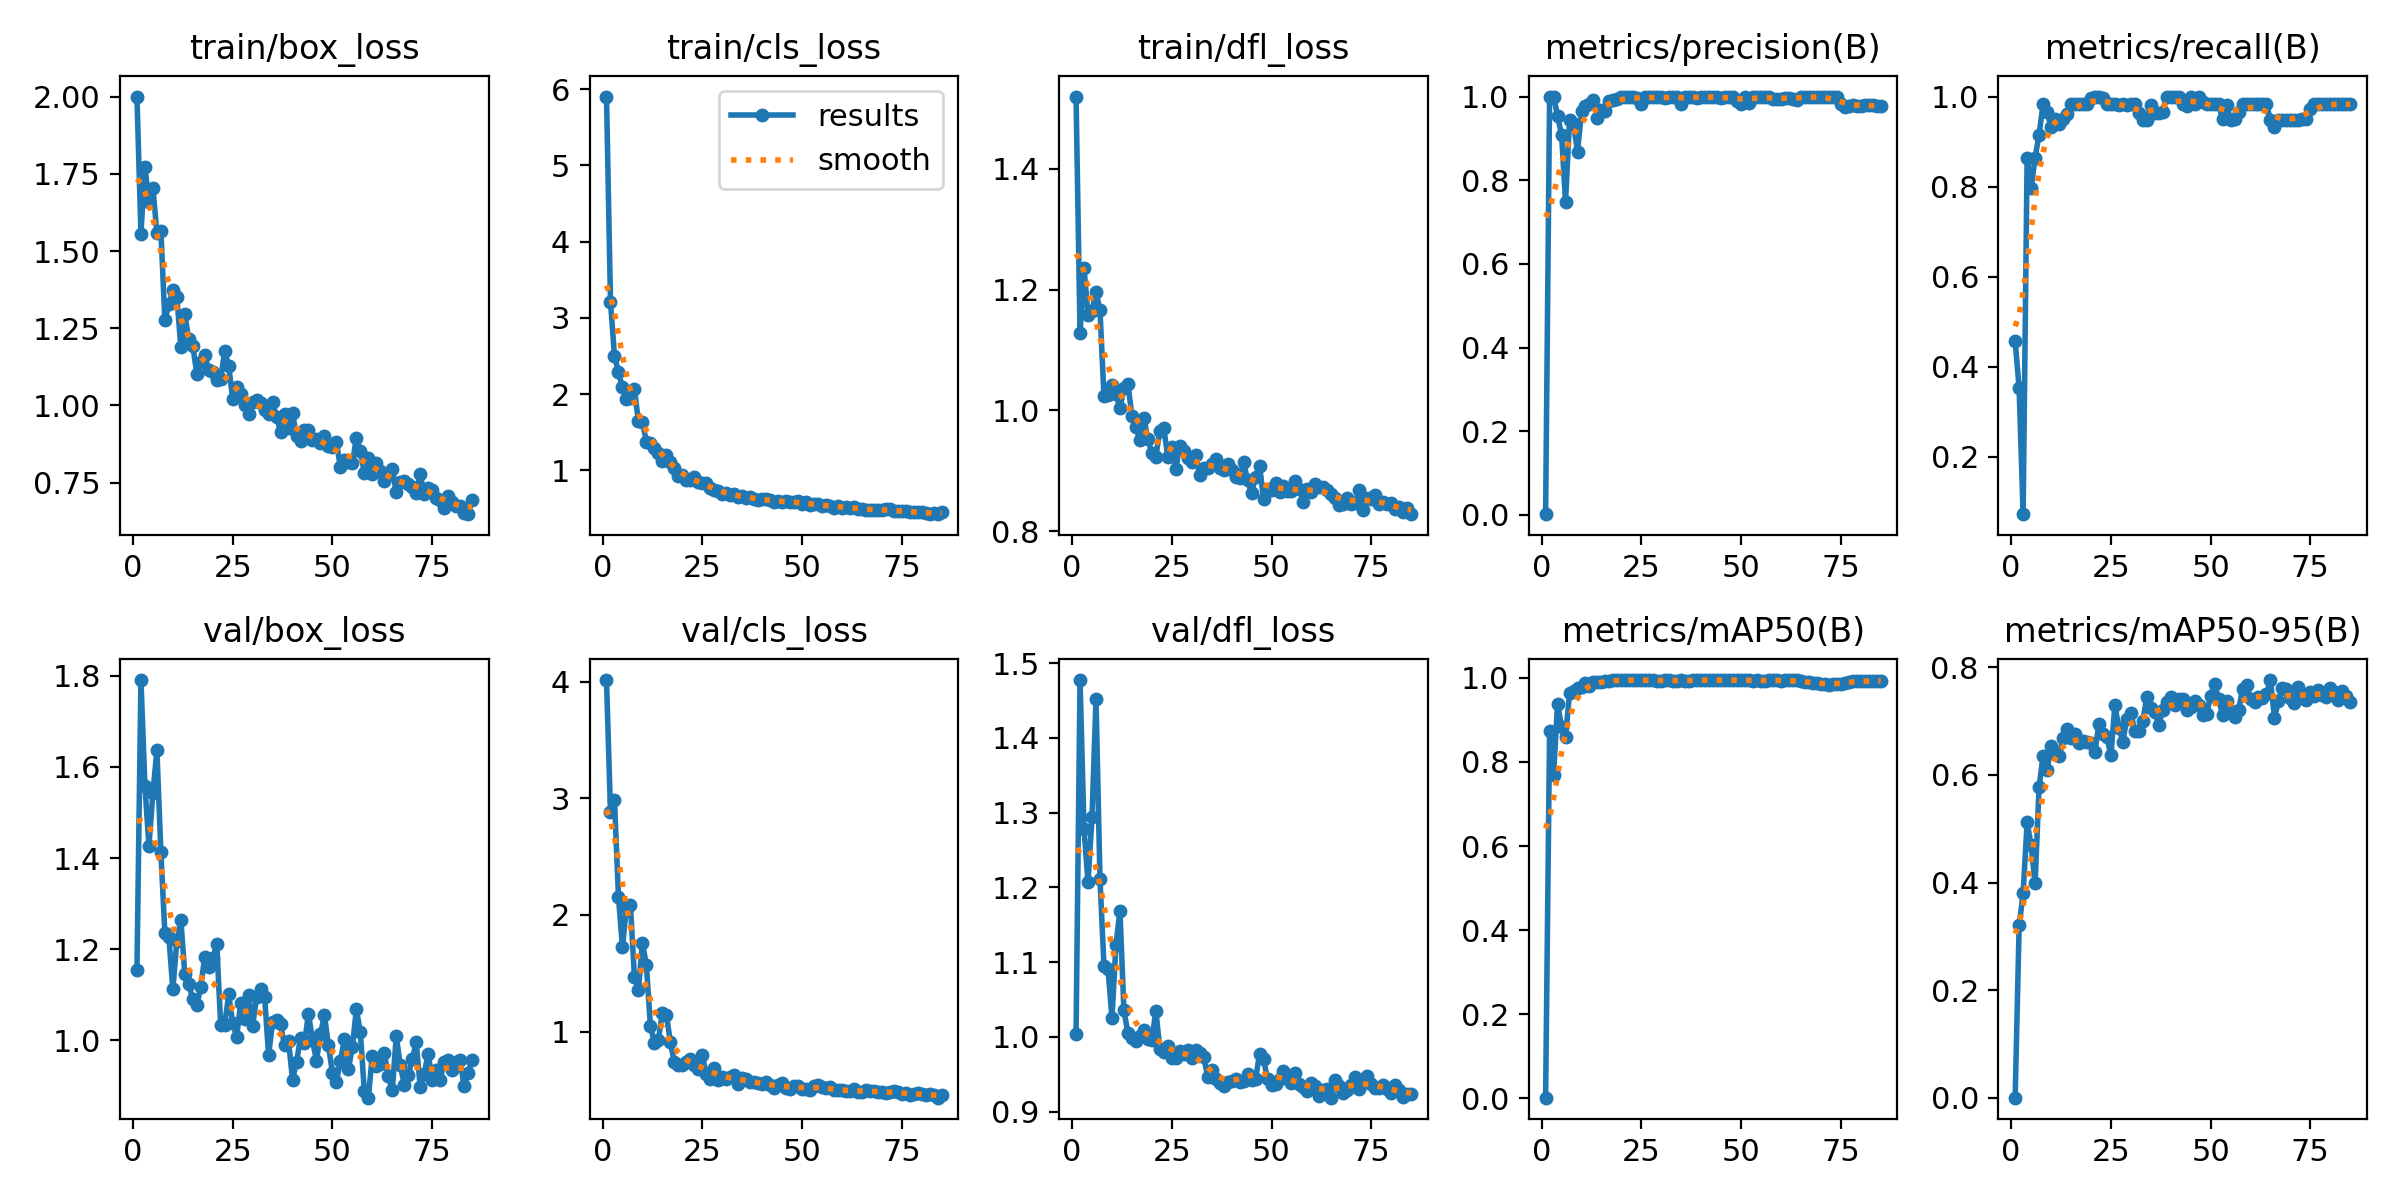

The table this chart was drawn from, first rows:
epoch, time, train/box_loss, train/cls_loss, train/dfl_loss, metrics/precision(B), metrics/recall(B), metrics/mAP50(B), metrics/mAP50-95(B), val/box_loss, val/cls_loss, val/dfl_loss, lr/pg0, lr/pg1, lr/pg2
1, 55.98, 2, 5.905, 1.52, 0.00153, 0.4576, 0.00121, 0.00055, 1.155, 4.014, 1.004, 0.003235, 0.003235, 0.07088
2, 102.1, 1.557, 3.21, 1.128, 1, 0.3519, 0.8731, 0.3204, 1.791, 2.881, 1.477, 0.006504, 0.006504, 0.04082
3, 148.1, 1.773, 2.505, 1.235, 1, 0.07241, 0.7698, 0.3801, 1.558, 2.984, 1.278, 0.009706, 0.009706, 0.01069
4, 193.3, 1.659, 2.287, 1.159, 0.9538, 0.8644, 0.9387, 0.512, 1.427, 2.157, 1.207, 0.009703, 0.009703, 0.009703
5, 238.9, 1.705, 2.089, 1.165, 0.9086, 0.7966, 0.8833, 0.4692, 1.543, 1.722, 1.294, 0.009604, 0.009604, 0.009604
6, 284, 1.558, 1.932, 1.197, 0.7486, 0.8644, 0.8588, 0.3985, 1.637, 2.068, 1.452, 0.009505, 0.009505, 0.009505
7, 330, 1.566, 1.948, 1.166, 0.9431, 0.9153, 0.9639, 0.5779, 1.413, 2.081, 1.211, 0.009406, 0.009406, 0.009406
8, 375.8, 1.276, 2.066, 1.023, 0.9351, 0.983, 0.9694, 0.6352, 1.235, 1.469, 1.095, 0.009307, 0.009307, 0.009307
9, 421.6, 1.328, 1.643, 1.025, 0.8678, 0.9661, 0.9751, 0.6097, 1.227, 1.355, 1.091, 0.009208, 0.009208, 0.009208
10, 466.3, 1.373, 1.638, 1.043, 0.9643, 0.9322, 0.9782, 0.654, 1.112, 1.762, 1.026, 0.009109, 0.009109, 0.009109
11, 515, 1.351, 1.373, 1.027, 0.9775, 0.9492, 0.9873, 0.6387, 1.217, 1.57, 1.123, 0.00901, 0.00901, 0.00901
12, 562.8, 1.191, 1.366, 1.004, 0.9823, 0.9386, 0.9817, 0.6352, 1.264, 1.053, 1.169, 0.008911, 0.008911, 0.008911
13, 607.7, 1.295, 1.3, 1.037, 0.9918, 0.9492, 0.9901, 0.6682, 1.145, 0.9039, 1.035, 0.008812, 0.008812, 0.008812
14, 653.1, 1.214, 1.233, 1.044, 0.9497, 0.9606, 0.9903, 0.6854, 1.123, 0.9288, 1.005, 0.008713, 0.008713, 0.008713
15, 697.7, 1.193, 1.125, 0.9911, 0.9667, 0.9827, 0.9909, 0.669, 1.09, 1.159, 0.9983, 0.008614, 0.008614, 0.008614
16, 749.1, 1.103, 1.204, 0.9723, 0.9648, 0.983, 0.992, 0.6768, 1.076, 1.146, 0.9939, 0.008515, 0.008515, 0.008515
17, 800.8, 1.142, 1.107, 0.9511, 0.989, 0.983, 0.9936, 0.659, 1.117, 0.9123, 1.001, 0.008416, 0.008416, 0.008416
18, 850.9, 1.163, 1.033, 0.9879, 0.9921, 0.983, 0.9941, 0.6637, 1.184, 0.7382, 1.009, 0.008317, 0.008317, 0.008317
19, 901.2, 1.114, 0.9305, 0.9522, 0.995, 0.983, 0.9948, 0.6608, 1.161, 0.714, 0.9976, 0.008218, 0.008218, 0.008218
20, 947.2, 1.11, 0.9418, 0.9297, 1, 0.9976, 0.995, 0.66, 1.181, 0.7134, 0.9953, 0.008119, 0.008119, 0.008119
21, 992.6, 1.084, 0.8788, 0.9226, 1, 0.9979, 0.995, 0.643, 1.211, 0.7372, 1.035, 0.00802, 0.00802, 0.00802
22, 1038, 1.084, 0.8681, 0.9665, 1, 0.998, 0.995, 0.6948, 1.033, 0.7695, 0.9842, 0.007921, 0.007921, 0.007921
23, 1084, 1.176, 0.9112, 0.9707, 1, 0.9972, 0.995, 0.6758, 1.034, 0.7108, 0.9795, 0.007822, 0.007822, 0.007822
24, 1129, 1.128, 0.8419, 0.9219, 0.9969, 0.983, 0.9948, 0.6712, 1.101, 0.6801, 0.9878, 0.007723, 0.007723, 0.007723
25, 1175, 1.021, 0.8378, 0.9391, 0.983, 0.9827, 0.994, 0.6363, 1.039, 0.8002, 0.9718, 0.007624, 0.007624, 0.007624
26, 1220, 1.06, 0.839, 0.9034, 1, 0.983, 0.9947, 0.7295, 1.008, 0.6393, 0.9712, 0.007525, 0.007525, 0.007525
27, 1266, 1.036, 0.7685, 0.9414, 1, 0.9821, 0.9947, 0.6869, 1.082, 0.5978, 0.9804, 0.007426, 0.007426, 0.007426
28, 1311, 1.003, 0.7378, 0.9334, 1, 0.9826, 0.9945, 0.6622, 1.046, 0.6879, 0.9775, 0.007327, 0.007327, 0.007327
29, 1356, 0.9722, 0.7359, 0.9215, 1, 0.981, 0.9937, 0.7049, 1.098, 0.5869, 0.983, 0.007228, 0.007228, 0.007228
30, 1402, 1.01, 0.6905, 0.9142, 0.9982, 0.983, 0.9938, 0.7142, 1.032, 0.6102, 0.9712, 0.007129, 0.007129, 0.007129
31, 1447, 1.019, 0.697, 0.926, 0.9955, 0.983, 0.9941, 0.6825, 1.095, 0.5985, 0.9829, 0.00703, 0.00703, 0.00703
32, 1492, 1.009, 0.6801, 0.8925, 1, 0.9631, 0.9941, 0.6808, 1.112, 0.6072, 0.9779, 0.006931, 0.006931, 0.006931
33, 1538, 0.9857, 0.6869, 0.9049, 1, 0.9476, 0.9927, 0.6998, 1.096, 0.6276, 0.9733, 0.006832, 0.006832, 0.006832
34, 1583, 0.971, 0.6489, 0.9039, 1, 0.9472, 0.9933, 0.7453, 0.9674, 0.5518, 0.9469, 0.006733, 0.006733, 0.006733
35, 1629, 1.012, 0.6695, 0.9107, 0.983, 0.9818, 0.9942, 0.7238, 1.041, 0.6004, 0.9554, 0.006634, 0.006634, 0.006634
36, 1675, 0.9641, 0.6389, 0.92, 1, 0.9638, 0.9939, 0.7177, 1.046, 0.5906, 0.9431, 0.006535, 0.006535, 0.006535
37, 1727, 0.914, 0.6498, 0.9049, 1, 0.9644, 0.9936, 0.6926, 1.035, 0.5728, 0.9385, 0.006436, 0.006436, 0.006436
38, 1774, 0.9733, 0.6263, 0.9005, 0.9998, 0.9661, 0.9945, 0.7212, 0.9889, 0.5694, 0.934, 0.006337, 0.006337, 0.006337
39, 1820, 0.9272, 0.6166, 0.9111, 0.9972, 1, 0.995, 0.7358, 0.9981, 0.5573, 0.9392, 0.006238, 0.006238, 0.006238
40, 1870, 0.9754, 0.6227, 0.9009, 0.9989, 1, 0.995, 0.7451, 0.9135, 0.548, 0.9404, 0.006139, 0.006139, 0.006139
41, 1917, 0.9024, 0.6249, 0.8888, 1, 0.9999, 0.995, 0.7291, 0.9526, 0.5676, 0.9437, 0.00604, 0.00604, 0.00604
42, 1963, 0.8847, 0.6064, 0.8884, 1, 0.9979, 0.995, 0.7405, 1.006, 0.5388, 0.9402, 0.005941, 0.005941, 0.005941
43, 2009, 0.9197, 0.5839, 0.915, 0.9993, 0.983, 0.9948, 0.7402, 0.9942, 0.5187, 0.9408, 0.005842, 0.005842, 0.005842
44, 2054, 0.9221, 0.5976, 0.8839, 1, 0.9794, 0.9948, 0.7206, 1.058, 0.5429, 0.9497, 0.005743, 0.005743, 0.005743
45, 2100, 0.8882, 0.5839, 0.8628, 0.9965, 1, 0.995, 0.7258, 1, 0.556, 0.9422, 0.005644, 0.005644, 0.005644
46, 2146, 0.8907, 0.5966, 0.8899, 1, 0.9826, 0.9948, 0.7373, 0.9557, 0.5147, 0.9435, 0.005545, 0.005545, 0.005545
47, 2197, 0.8772, 0.5903, 0.9077, 1, 0.9996, 0.995, 0.7301, 1.013, 0.5071, 0.9769, 0.005446, 0.005446, 0.005446
48, 2246, 0.9005, 0.5914, 0.8532, 1, 0.9872, 0.995, 0.7117, 1.055, 0.5355, 0.9698, 0.005347, 0.005347, 0.005347
49, 2296, 0.8694, 0.5942, 0.8689, 0.9885, 0.983, 0.9948, 0.7129, 0.9892, 0.5333, 0.9432, 0.005248, 0.005248, 0.005248
50, 2346, 0.864, 0.5541, 0.8673, 0.9831, 0.9835, 0.9948, 0.7468, 0.929, 0.5063, 0.9362, 0.005149, 0.005149, 0.005149
51, 2396, 0.8817, 0.5845, 0.8791, 1, 0.9839, 0.995, 0.7694, 0.9088, 0.5098, 0.937, 0.00505, 0.00505, 0.00505
52, 2447, 0.7994, 0.5472, 0.8646, 0.9845, 0.983, 0.9948, 0.7416, 0.9551, 0.502, 0.9438, 0.004951, 0.004951, 0.004951
53, 2499, 0.8233, 0.5548, 0.8747, 1, 0.9491, 0.9935, 0.7112, 1.002, 0.5368, 0.9549, 0.004852, 0.004852, 0.004852
54, 2549, 0.8172, 0.5554, 0.8669, 1, 0.9807, 0.9947, 0.7371, 0.9373, 0.5391, 0.9445, 0.004753, 0.004753, 0.004753
55, 2599, 0.8125, 0.5379, 0.8665, 1, 0.9482, 0.9927, 0.7197, 0.9846, 0.523, 0.9387, 0.004654, 0.004654, 0.004654
56, 2646, 0.8954, 0.5502, 0.8827, 0.9992, 0.9492, 0.9927, 0.7073, 1.068, 0.5134, 0.9518, 0.004555, 0.004555, 0.004555
57, 2691, 0.8535, 0.5319, 0.8695, 1, 0.9659, 0.9945, 0.72, 1.017, 0.5227, 0.9363, 0.004456, 0.004456, 0.004456
58, 2737, 0.7819, 0.5112, 0.848, 0.9952, 0.983, 0.9947, 0.7595, 0.8881, 0.4961, 0.9324, 0.004357, 0.004357, 0.004357
59, 2781, 0.8304, 0.5286, 0.8689, 0.9936, 0.983, 0.9944, 0.7678, 0.8741, 0.4989, 0.9278, 0.004258, 0.004258, 0.004258
60, 2826, 0.7775, 0.5101, 0.8642, 0.9947, 0.983, 0.9938, 0.7415, 0.9666, 0.4965, 0.9385, 0.004159, 0.004159, 0.004159
... 25 more rows
